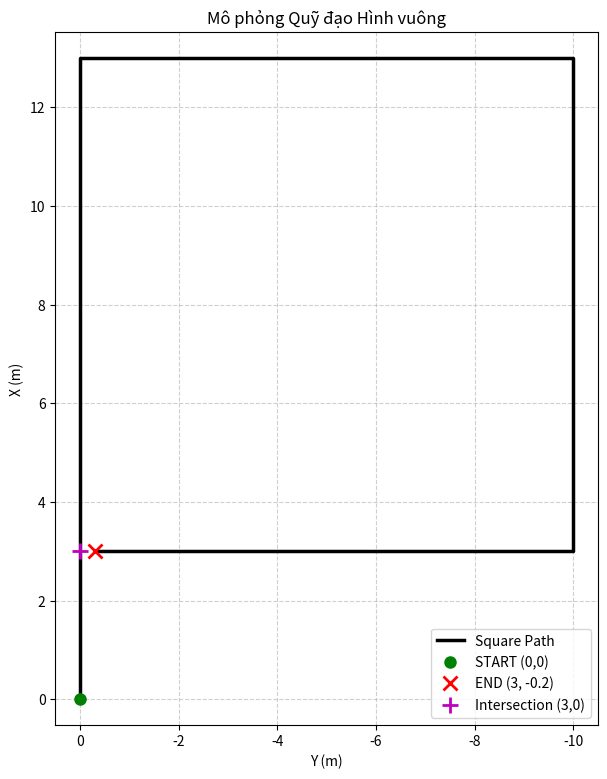

The script that saved this image:
import csv
import matplotlib.pyplot as plt

def generate_square_path(filename="square_path.csv"):
    points = []

    # 1. Đoạn 1: Đi thẳng từ (0,0) lên (13,0)
    # Lấy 130 điểm cho 13m
    for i in range(130):
        x = (i / 129) * 13.0
        y = 0.0
        points.append((x, y))

    # 2. Đoạn 2: Rẽ phải sang (13, -10)
    # Lấy 100 điểm cho 10m
    for i in range(1, 101):
        x = 13.0
        y = 0.0 - (i / 100) * 10.0
        points.append((x, y))

    # 3. Đoạn 3: Đi thẳng xuống (3, -10)
    # Lấy 100 điểm cho 10m
    for i in range(1, 101):
        x = 13.0 - (i / 100) * 10.0
        y = -10.0
        points.append((x, y))

    # 4. Đoạn 4: Đi ngang về END tại (3, -0.2)
    # Để hở ra một xíu ở chỗ chữ X, khoảng cách 9.8m lấy 98 điểm
    for i in range(1, 99):
        x = 3.0
        y = -10.0 + (i / 98) * 9.7
        points.append((x, y))

    # Ghi dữ liệu ra file CSV
    with open(filename, mode='w', newline='') as file:
        writer = csv.writer(file)
        for p in points:
            writer.writerow([round(p[0], 4), round(p[1], 4)])

    return points

def plot_path(points):
    """Hàm hiển thị trực quan đồ thị"""
    x_vals = [p[0] for p in points]
    y_vals = [p[1] for p in points]

    plt.figure(figsize=(7, 9))
    
    # Vẽ quỹ đạo xe chạy
    plt.plot(y_vals, x_vals, 'k-', linewidth=2.5, label='Square Path')
    
    # Đánh dấu các mốc
    plt.plot(y_vals[0], x_vals[0], 'go', markersize=8, label='START (0,0)')
    plt.plot(y_vals[-1], x_vals[-1], 'rx', markersize=10, markeredgewidth=2, label='END (3, -0.2)')
    plt.plot(0, 3, 'm+', markersize=12, markeredgewidth=2, label='Intersection (3,0)')

    # Định dạng hệ trục: Trục Y đảo ngược để chiều dương hướng sang trái
    plt.gca().invert_xaxis() 
    plt.xlabel('Y (m)')
    plt.ylabel('X (m)')
    plt.grid(True, linestyle='--', alpha=0.6)
    plt.legend()
    plt.title('Mô phỏng Quỹ đạo Hình vuông')
    plt.axis('equal') 
    plt.show()

if __name__ == '__main__':
    file_name = "square_path.csv"
    pts = generate_square_path(file_name)
    print(f"Đã tạo {len(pts)} điểm cho quỹ đạo hình vuông.")
    print(f"Dữ liệu đã được lưu thành công vào file: {file_name}")
    
    plot_path(pts)
